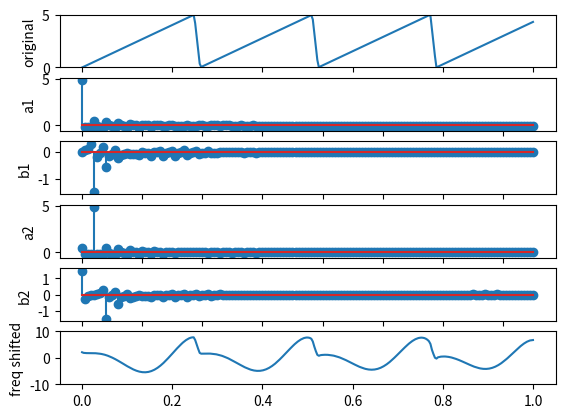

Write the Python code that produced this figure.
# -*- coding: utf-8 -*-
"""
Created on Fri Sep  6 09:47:53 2019

@author: cb.en.u4ece18512
"""

import matplotlib.pyplot as plt
import numpy as np
from scipy import signal

def fourierCoeffs(sig,harmonics):
    coeffs= []
    T = len(sig)
    t = np.arange(T)
    for n in range(harmonics+1):
        an = 2/T*(sig*(np.cos(2*np.pi*t*n/T))).sum()
        bn = 2/T*(sig*(np.sin(2*np.pi*t*n/T))).sum()
        coeffs.append((an,bn))
    return coeffs

def reconstruct(P,anbn):
    wave = 0
    t = np.arange(P)
    for n,(a,b) in enumerate(anbn):
        if n==0:
            a = a/2
        wave =wave+ a*np.cos(2*np.pi*n*t/P) + b*np.sin(2*np.pi*n*t/P)
    return wave

def plotA(anbn):
    A = []
    for n,(a,b) in enumerate(anbn):
        A.append(a)
    return A

def plotB(anbn):
    B = []
    for n,(a,b) in enumerate(anbn):
        B.append(b)
    return B

def shiftedCoeffs(sig,harmonics):
    coeffs = []
    T = len(sig)
    t = np.arange(T)
    for n in range(harmonics+1):
        an = 2/T*(sig*(np.cos((2*np.pi*t*n/T) - (4*2*np.pi*t/T)))).sum()
        bn = 2/T*(sig*(np.sin((2*np.pi*t*n/T) - (4*2*np.pi*t/T)))).sum()
        coeffs.append((an,bn))
    return coeffs

fs = 300
harmonics = 150
t_period = np.linspace(0,1,fs)
sig = 2.5*(1+signal.sawtooth(t_period*24,0.95))
originalCoeffs = fourierCoeffs(sig,harmonics)

shiftCoeffs = shiftedCoeffs(sig,harmonics)
shift = reconstruct(len(sig),shiftCoeffs)

plt.subplot(611)
plt.plot(t_period,sig)
plt.ylabel("original")
plt.ylim(0,5)
    
plt.subplot(612)
plt.stem(plotA(originalCoeffs))
plt.ylabel("a1")

plt.subplot(613)
plt.stem(plotB(originalCoeffs))
plt.ylabel("b1")

plt.subplot(614)
plt.stem(plotA(shiftCoeffs))
plt.ylabel("a2")

plt.subplot(615)
plt.stem(plotB(shiftCoeffs))
plt.ylabel("b2")

plt.subplot(616)
plt.plot(t_period,shift)
plt.ylabel("freq shifted")
plt.ylim(-10,10)